Run: headless pygame with SDL's dummy video driver; simulated clock (each Clock.tick advances the game by its frame time, no real sleeping); random seed 0; keys injected as events and as key.get_pressed() state; no mouse input.
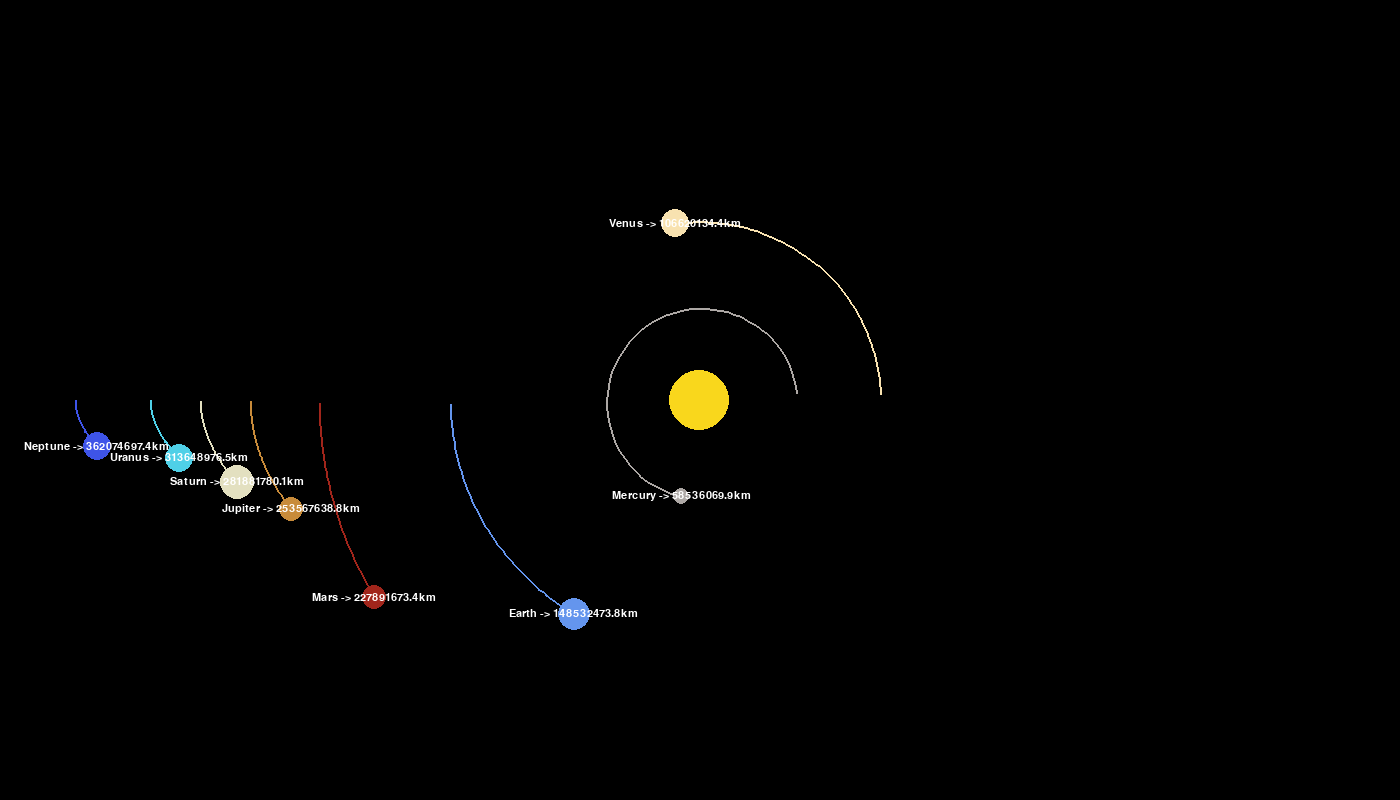
Frame 1 of 4 · flips 1–60 · no input
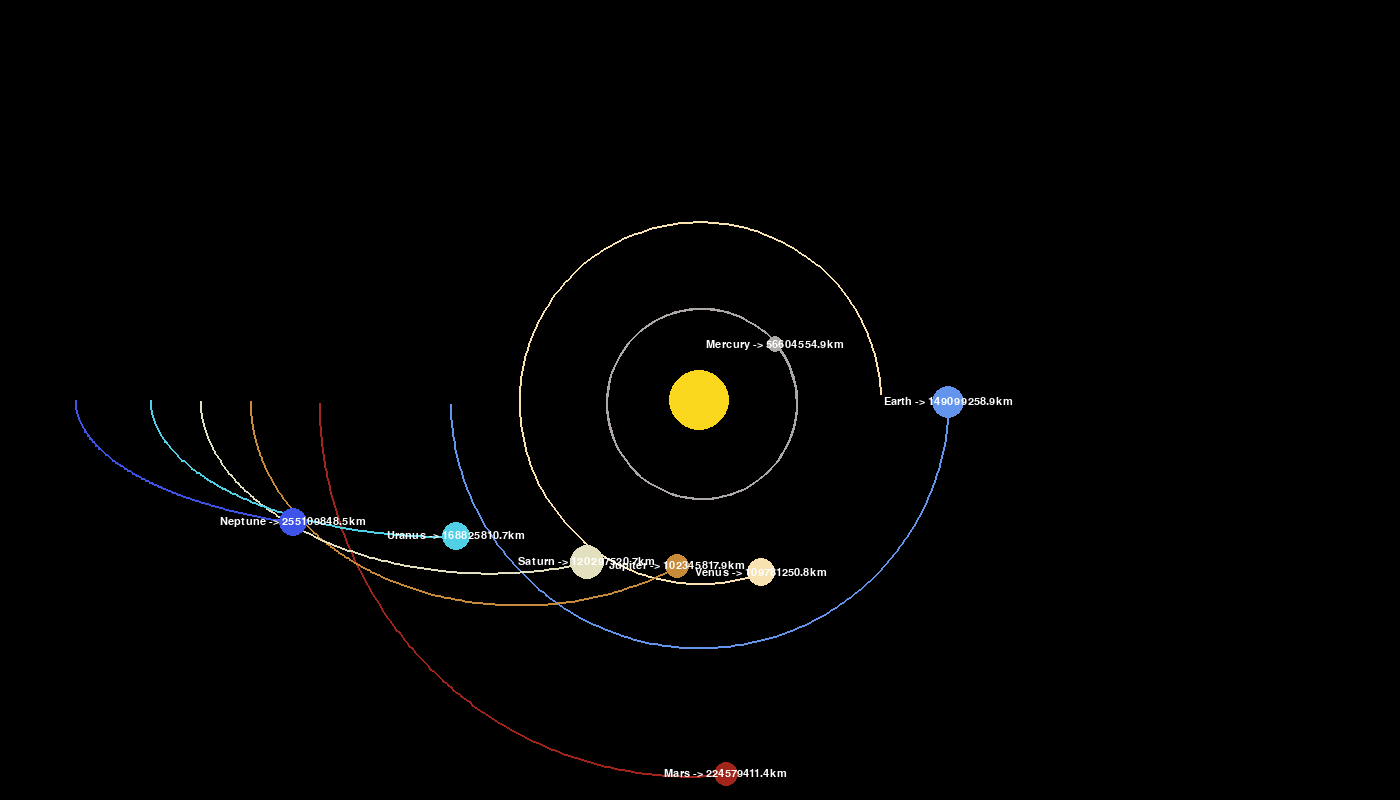
Frame 2 of 4 · flips 61–180 · tapped SPACE, RETURN · held RIGHT (→), D
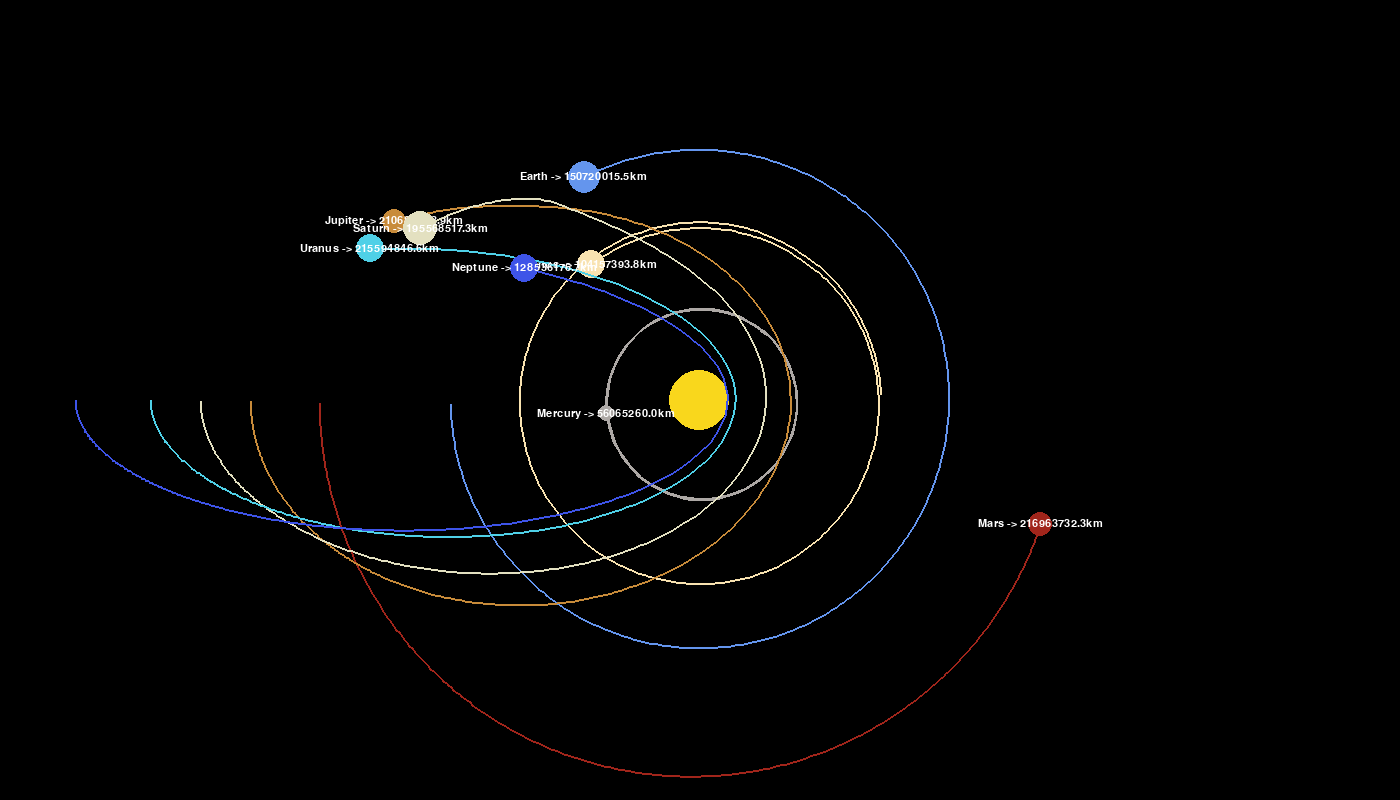
Frame 3 of 4 · flips 181–300 · held DOWN (↓), S
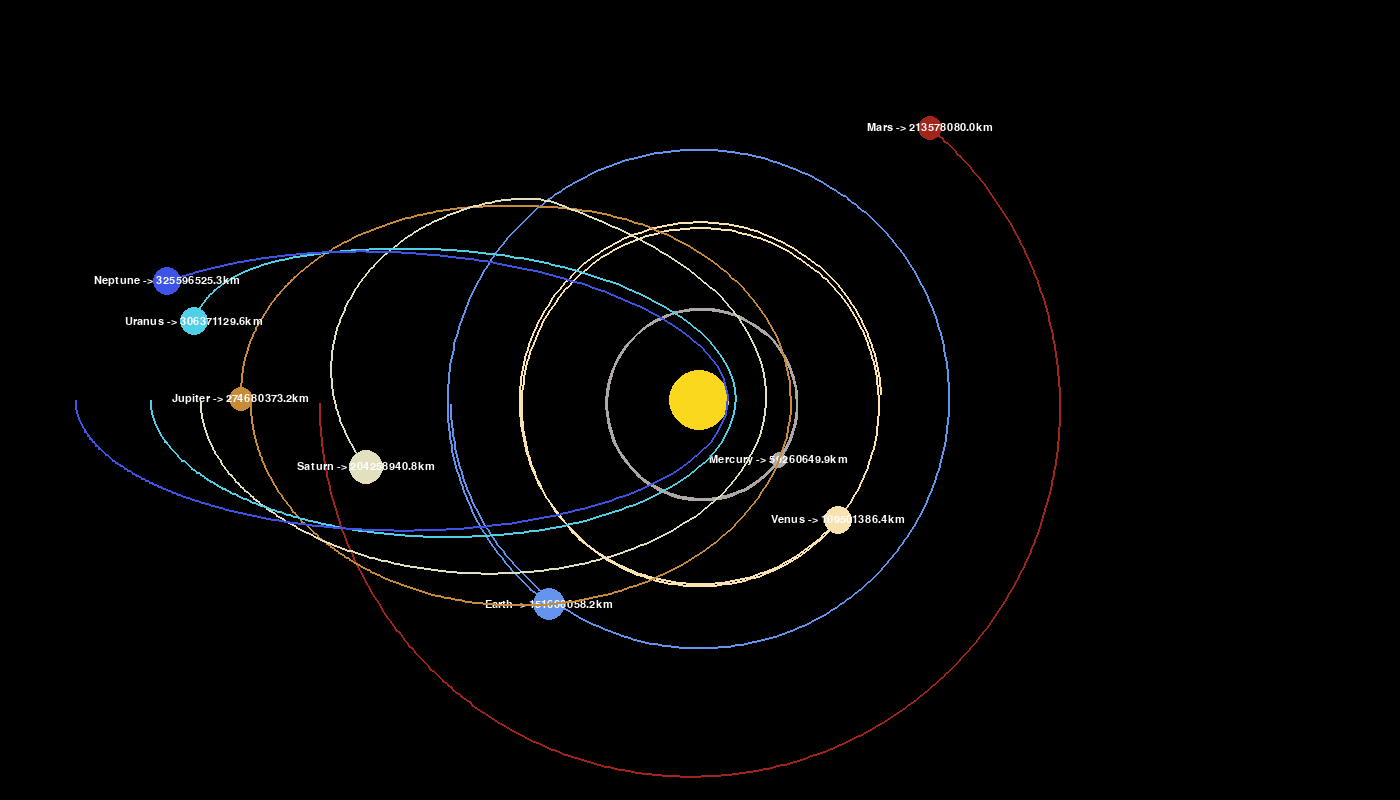
Frame 4 of 4 · flips 301–420 · held LEFT (←), A, UP (↑), W

The pygame program that drew these frames:

import pygame
import math

pygame.init()

WIDTH, HEIGHT = 1400, 800
WINDOW = pygame.display.set_mode((WIDTH, HEIGHT))
pygame.display.set_caption("Solar System Animation")

WHITE = (255, 255, 255)
SUN = (249, 215, 28)
MERCURY = (173, 168, 165)
VENUS = (248, 226, 176)
EARTH = (100, 149, 237)
MARS = (161, 37, 27)
JUPITER = (200, 139, 58)
SATURN = (227, 224, 192)
URANUS = (79, 208, 231)
NEPTUNE = (62, 84, 232)

FONT = pygame.font.SysFont("comicsans", 16)


class Planet:
    AU = 149.6e6*1000  # ASTRONOMICAL_UNITS
    G = 6.67408e-11  # GRAVITATIONAL_CONSTANT
    SCALE = 250 / AU  # 1AU = 100px
    TIMESTAMP = 3600*24  # 1day

    def __init__(self, x, y, radius, color, mass, name):
        self.x = x
        self.y = y
        self.radius = radius
        self.color = color
        self.mass = mass
        self.name = name

        self.orbit = []
        self.sun = False
        self.distance_to_sun = 0

        self.x_vel = 0
        self.y_vel = 0

    def draw(self, window):
        x = self.x * self.SCALE + WIDTH / 2
        y = self.y * self.SCALE + HEIGHT / 2

        if len(self.orbit) > 2:
            updated_points = []
            for point in self.orbit:
                x, y = point
                x = x * self.SCALE + WIDTH / 2
                y = y * self.SCALE + HEIGHT / 2
                updated_points.append((x, y))
            pygame.draw.lines(window, self.color, False, updated_points, 2)

        pygame.draw.circle(window, self.color, (x, y), self.radius)

        if not self.sun:
            distance_text = FONT.render(
                f"{self.name} -> {round(self.distance_to_sun/1000,1)}km", 1, WHITE)
            window.blit(distance_text, (x - distance_text.get_width() /
                                        2, y - distance_text.get_height() / 2))

    def rotation_angle(self, other):
        other_x, other_y = other.x, other.y
        distance_x = other_x-self.x
        distance_y = other_y-self.y
        distance = math.sqrt(distance_x**2 + distance_y**2)

        if other.sun:
            self.distance_to_sun = distance

        force = self.G * self.mass * other.mass / distance**2
        theta = math.atan2(distance_y, distance_x)
        force_x = math.cos(theta) * force
        force_y = math.sin(theta) * force

        return force_x, force_y

    def update_position(self, planets):
        total_force_x = total_force_y = 0

        for planet in planets:
            if self == planet:
                continue

            force_x, force_y = self.rotation_angle(planet)
            total_force_x += force_x
            total_force_y += force_y

        self.x_vel += total_force_x / self.mass * self.TIMESTAMP
        self.y_vel += total_force_y / self.mass * self.TIMESTAMP

        self.x += self.x_vel * self.TIMESTAMP
        self.y += self.y_vel * self.TIMESTAMP
        self.orbit.append((self.x, self.y))


def main():
    run = True
    clock = pygame.time.Clock()

    sun = Planet(0, 0, 30, SUN, 1.98892 * 10**30, "Sun")
    sun.sun = True

    mercury = Planet(0.387 * Planet.AU, 0, 8, MERCURY,
                     3.30 * 10**23, "Mercury")
    mercury.y_vel = -47.4 * 1000

    venus = Planet(0.723 * Planet.AU, 0, 14, VENUS, 4.8685 * 10**24, "Venus")
    venus.y_vel = -35.02 * 1000

    earth = Planet(-1 * Planet.AU, 0, 16, EARTH, 5.9742 * 10**24, "Earth")
    earth.y_vel = 29.783 * 1000

    mars = Planet(-1.524 * Planet.AU, 0, 12, MARS, 6.39 * 10**23, "Mars")
    mars.y_vel = 24.077 * 1000

    jupiter = Planet(-1.8 * Planet.AU, 0, 12,
                     JUPITER, 1.898 * 10**27, "Jupiter")
    jupiter.y_vel = 13.06 * 1000
    saturn = Planet(-2 * Planet.AU,  0, 17, SATURN, 5.683 * 10**26, "Saturn")
    saturn.y_vel = 9.68 * 1000
    uranus = Planet(-2.2 * Planet.AU, 0,   14,
                    URANUS, 8.681 * 10**25, "Uranus")
    uranus.y_vel = 6.80 * 1000
    neptune = Planet(-2.5 * Planet.AU, 0,  14,
                     NEPTUNE, 1.024 * 10**26, "Neptune")
    neptune.y_vel = 5.43 * 1000

    planets = [sun, mercury, venus, earth,
               mars, jupiter, saturn, uranus, neptune]

    while run:
        clock.tick(60)
        WINDOW.fill((0, 0, 0))

        for event in pygame.event.get():
            if event.type == pygame.QUIT:
                run = False

        for planet in planets:
            planet.update_position(planets)
            planet.draw(WINDOW)

        pygame.display.update()

    # pygame.quit()


main()
